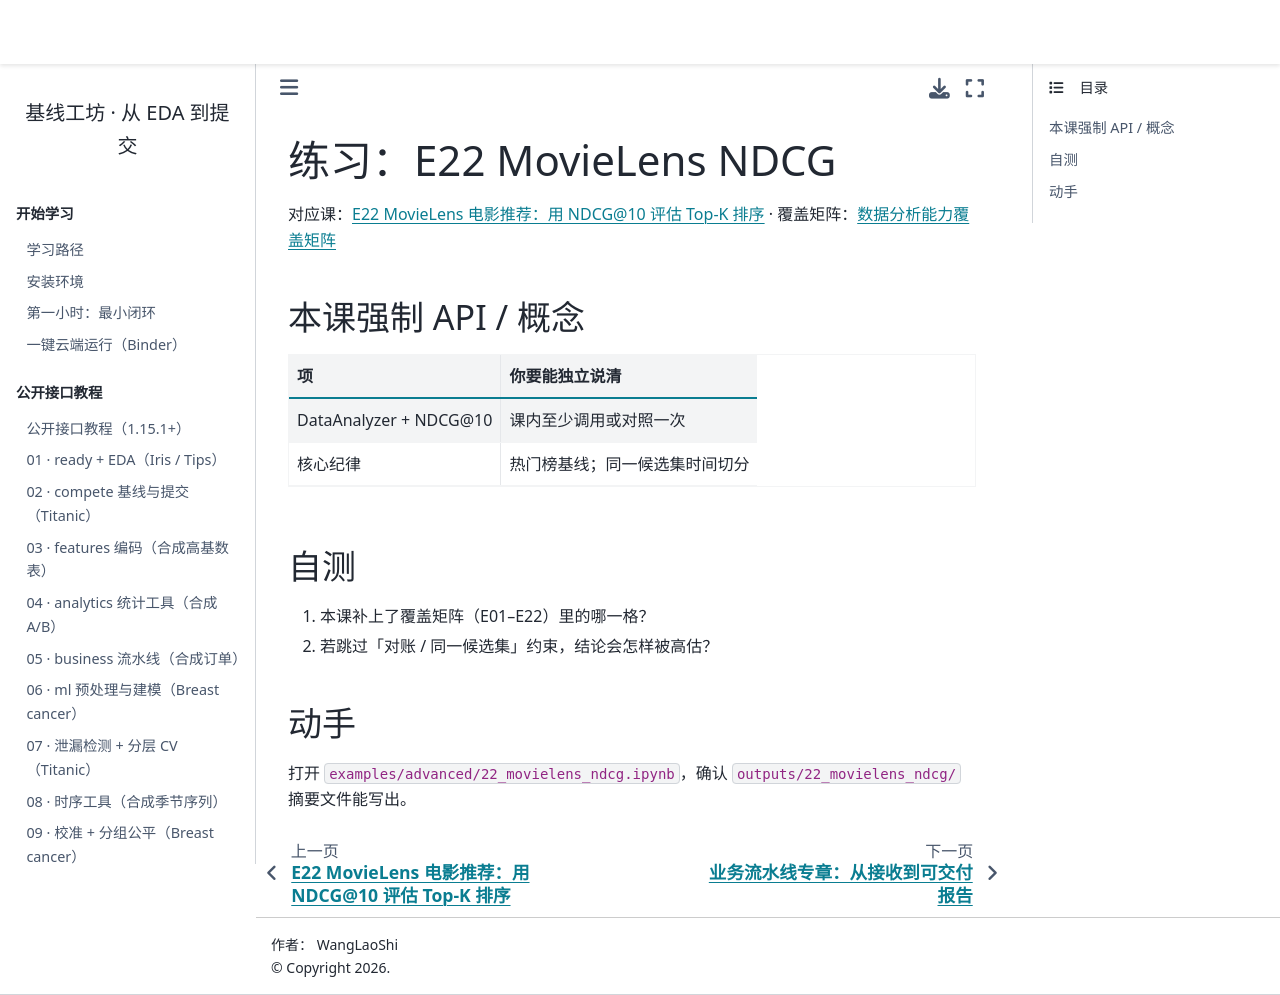

repository: WangLaoShi/wanglaoshi-pypi · page: practice/22_movielens_ndcg.html · generator: jekyll

# 练习：E22 MovieLens NDCG

对应课：{doc}`../cases/22_movielens_ndcg` · 覆盖矩阵：{doc}`../reference/analysis-coverage`

## 本课强制 API / 概念

| 项 | 你要能独立说清 |
| --- | --- |
| DataAnalyzer + NDCG@10 | 课内至少调用或对照一次 |
| 核心纪律 | 热门榜基线；同一候选集时间切分 |

## 自测

1. 本课补上了覆盖矩阵（E01–E22）里的哪一格？
2. 若跳过「对账 / 同一候选集」约束，结论会怎样被高估？

## 动手

打开 `examples/advanced/22_movielens_ndcg.ipynb`，确认 `outputs/22_movielens_ndcg/` 摘要文件能写出。
